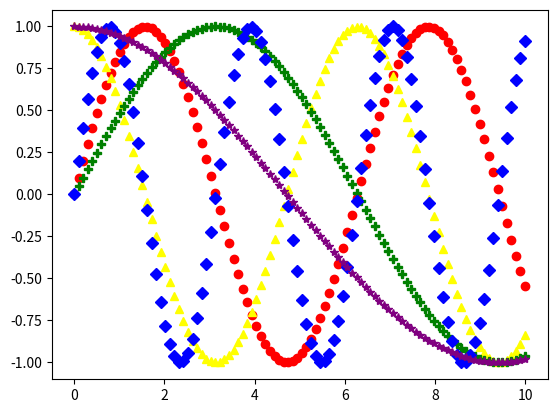

Generate this figure with matplotlib:
import matplotlib.pyplot as plt
import pandas as pd
import numpy as np

x = np.linspace(0,10,100)
y = np.sin(x)
z = np.cos(x)
s = np.sin(0.5*x)
t = np.sin(2*x)
u = np.cos(1/3*x)

plt.plot(x, y, 'o', color='red');
plt.plot(x, z, '^', color='yellow');
plt.plot(x, s, 'P', color='green');
plt.plot(x, t, 'D', color='blue');
plt.plot(x, u, '*', color='purple');
plt.show()